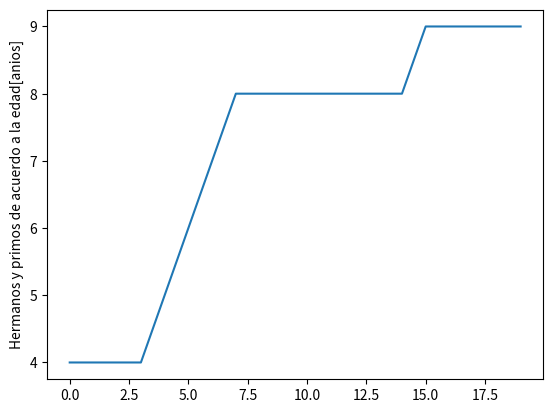

Python code for this plot:
import matplotlib.pyplot as plt
plt.plot([4,4,4,4,5,6,7,8,8,8,8,8,8,8,8,9,9,9,9,9])
plt.ylabel('Hermanos y primos de acuerdo a la edad[anios]')
plt.savefig('temp.png')
plt.show()

